14-way image classification set "preprocessed_data" from GitHub (JamesEdLemaitre/Classification-of-plankton-from-ZooCAM-images); label vocabulary: Physonectae, tail Appendicularia, other Siphonophorae, Harpacticoida, empty Harpacticoida, comb Ctenophora, larvae Echinodermata, Noctiluca, detritus, empty Copepoda, Oncaea, Euchaeta, Diatoma tenuis, Acartiidae.

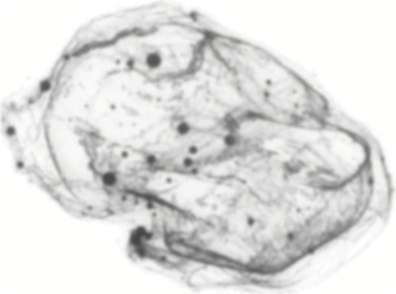
Label: Physonectae

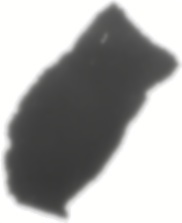
Label: detritus

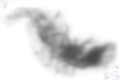
Label: tail Appendicularia

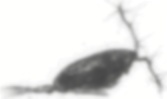
Label: Acartiidae

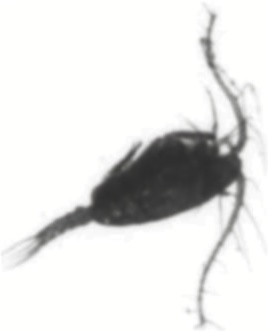
Label: Euchaeta

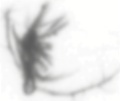
Label: empty Copepoda
